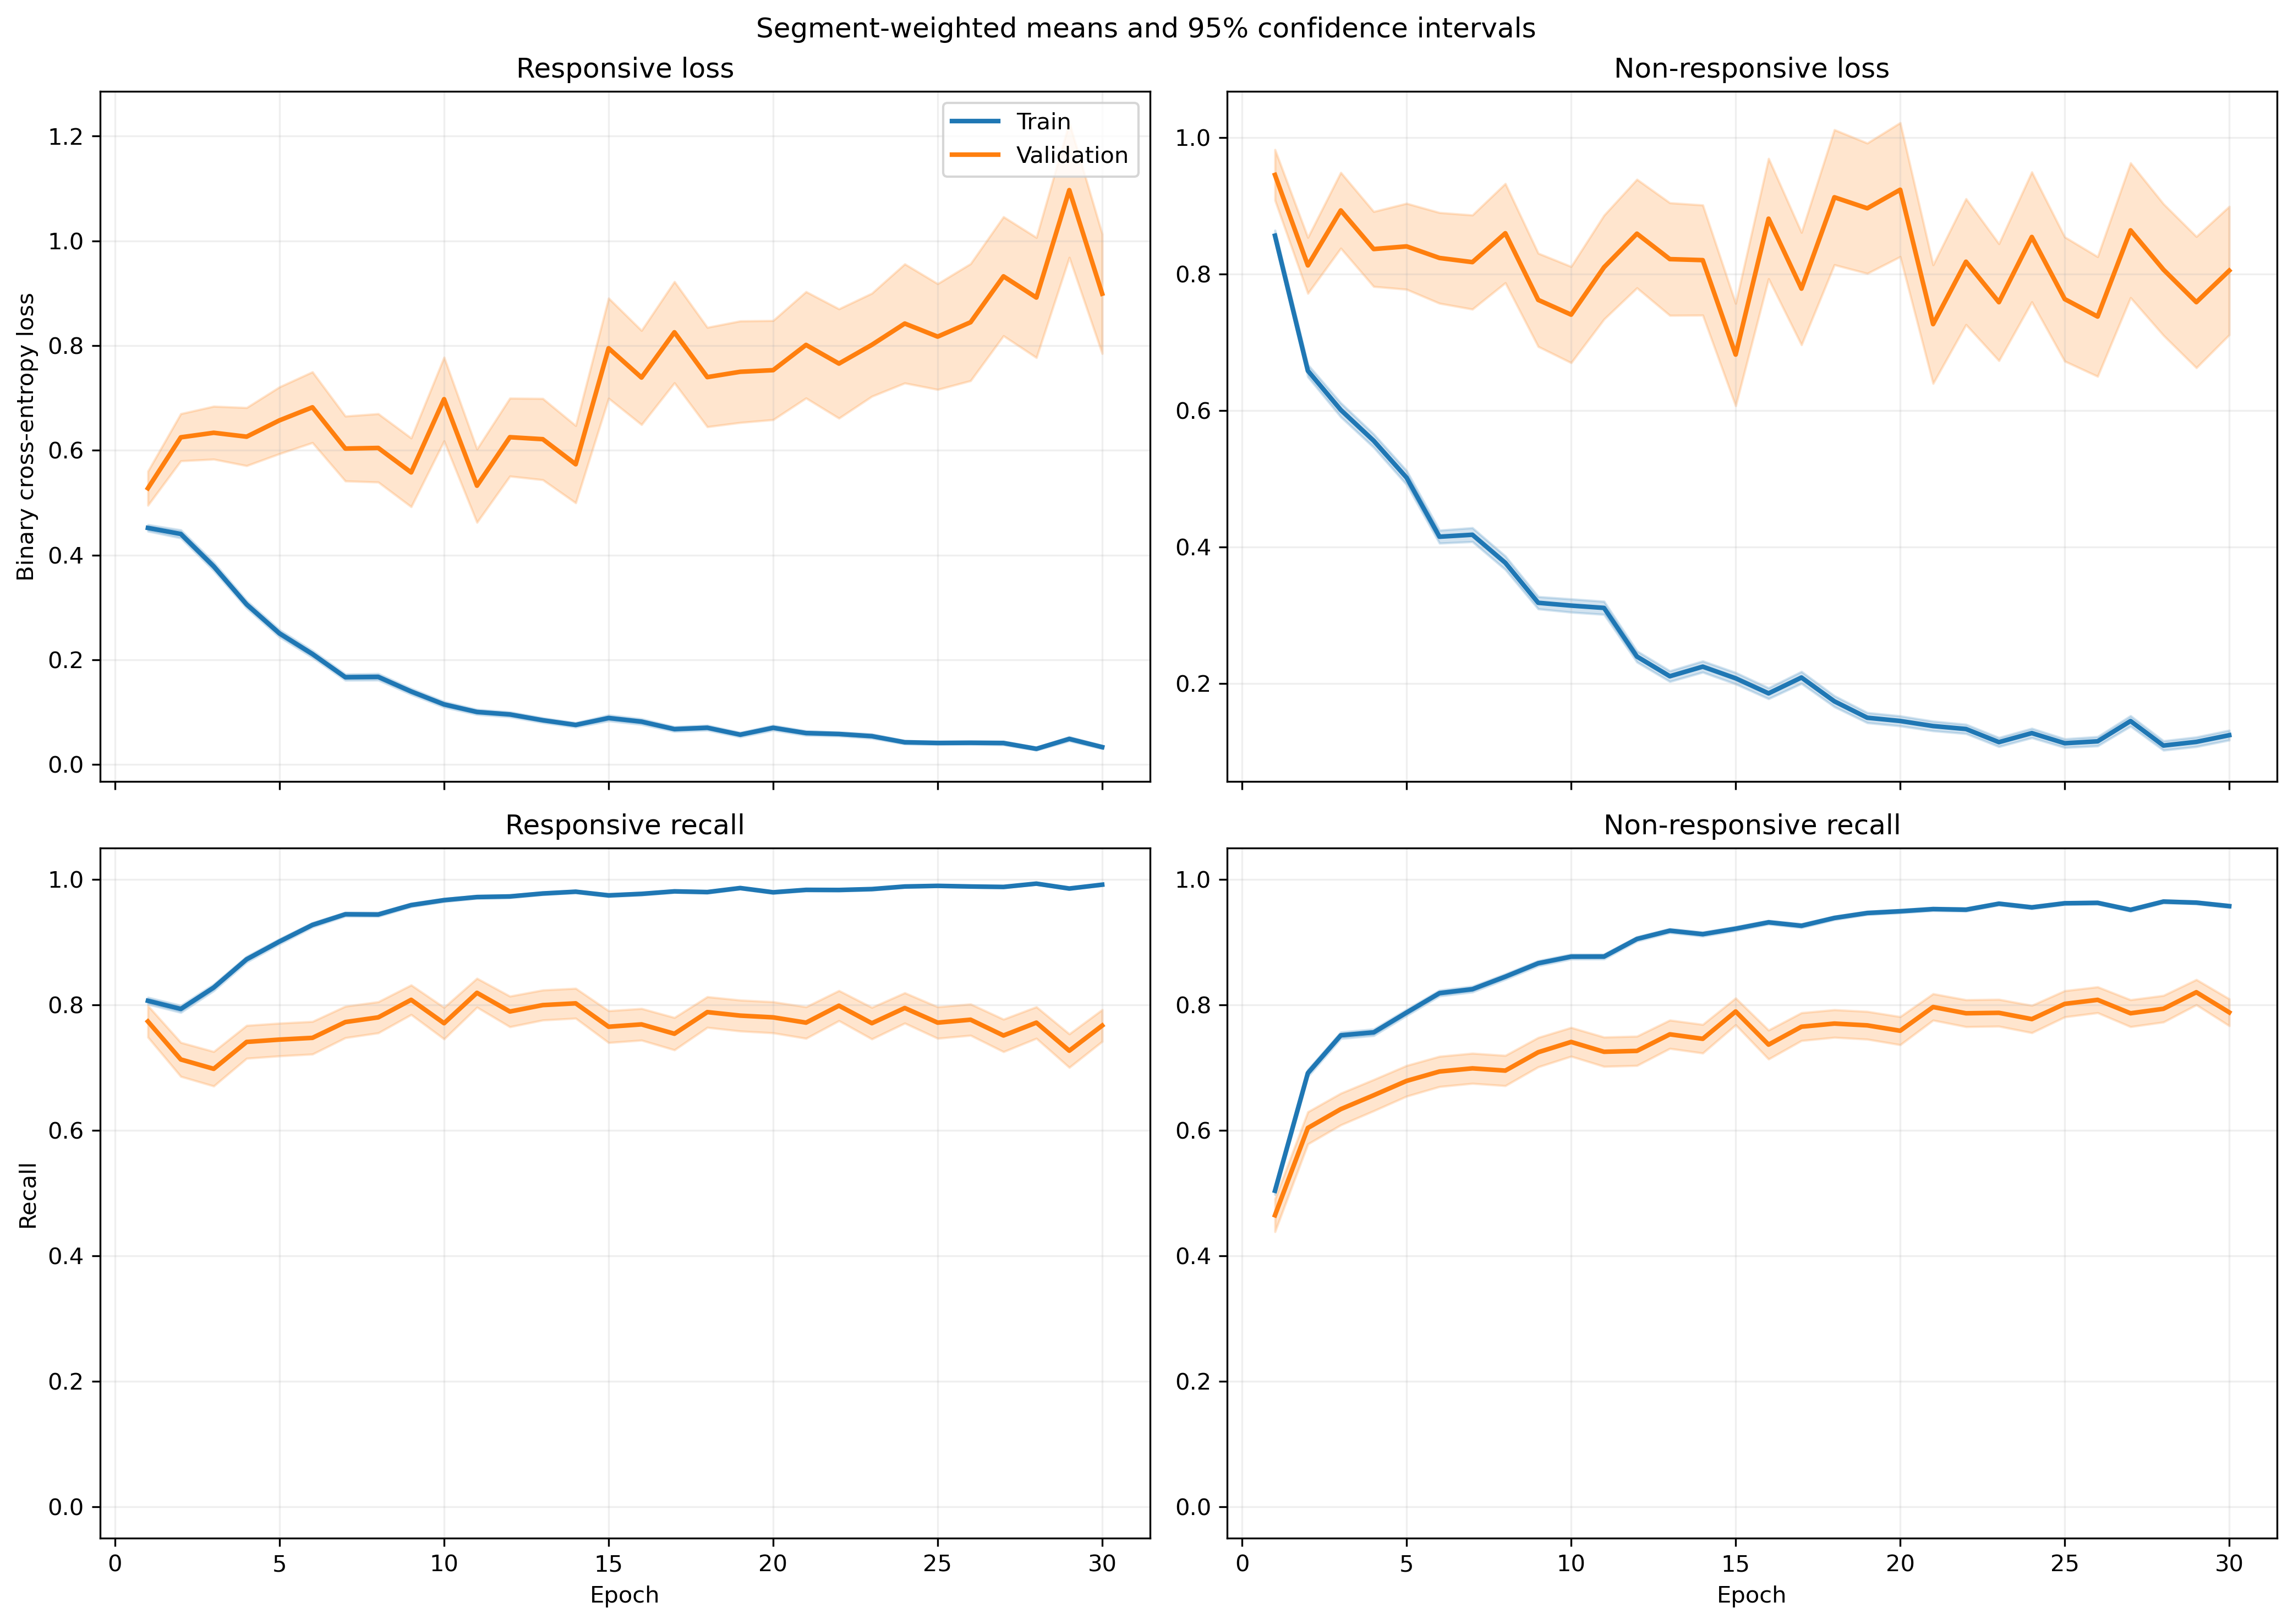

Source data for this figure (header and first rows):
fold, epoch, split, r_loss, r_loss_count, r_loss_sum, r_loss_sum_sq, r_recall, r_recall_count, r_recall_sum, r_recall_sum_sq, nr_loss, nr_loss_count, nr_loss_sum, nr_loss_sum_sq, nr_recall, nr_recall_count, nr_recall_sum, nr_recall_sum_sq
1, 1, train, 0.4669, 1063, 496.3, 423.3, 0.8024, 1063, 853.0, 853.0, 0.8274, 1401, 1159, 1499, 0.5175, 1401, 725.0, 725.0
1, 1, validation, 0.1478, 10, 1.478, 0.2855, 1.0, 10, 10.0, 10.0, , 0, 0.0, 0.0, , 0, 0.0, 0.0
1, 2, train, 0.4198, 1063, 446.3, 702.4, 0.7959, 1063, 846.0, 846.0, 0.7897, 1401, 1106, 2376, 0.6802, 1401, 953.0, 953.0
1, 2, validation, 0.06031, 10, 0.6031, 0.06438, 1.0, 10, 10.0, 10.0, , 0, 0.0, 0.0, , 0, 0.0, 0.0
1, 3, train, 0.3216, 1063, 341.9, 410.4, 0.8645, 1063, 919.0, 919.0, 0.5817, 1401, 814.9, 1470, 0.7466, 1401, 1046, 1046
1, 3, validation, 0.06486, 10, 0.6486, 0.07311, 1.0, 10, 10.0, 10.0, , 0, 0.0, 0.0, , 0, 0.0, 0.0
1, 4, train, 0.3025, 1063, 321.5, 402.1, 0.8702, 1063, 925.0, 925.0, 0.5328, 1401, 746.5, 1396, 0.773, 1401, 1083, 1083
1, 4, validation, 0.06591, 10, 0.6591, 0.1665, 1.0, 10, 10.0, 10.0, , 0, 0.0, 0.0, , 0, 0.0, 0.0
1, 5, train, 0.2314, 1063, 246, 310.4, 0.9125, 1063, 970.0, 970.0, 0.4799, 1401, 672.4, 1327, 0.793, 1401, 1111, 1111
1, 5, validation, 0.03748, 10, 0.3748, 0.03661, 1.0, 10, 10.0, 10.0, , 0, 0.0, 0.0, , 0, 0.0, 0.0
1, 6, train, 0.2013, 1063, 213.9, 248.9, 0.9445, 1063, 1004, 1004, 0.3869, 1401, 542, 999.4, 0.8251, 1401, 1156, 1156
1, 6, validation, 0.08159, 10, 0.8159, 0.1806, 1.0, 10, 10.0, 10.0, , 0, 0.0, 0.0, , 0, 0.0, 0.0
1, 7, train, 0.1644, 1063, 174.8, 340.6, 0.9483, 1063, 1008, 1008, 0.4356, 1401, 610.2, 1680, 0.8387, 1401, 1175, 1175
1, 7, validation, 0.009674, 10, 0.09674, 0.001548, 1.0, 10, 10.0, 10.0, , 0, 0.0, 0.0, , 0, 0.0, 0.0
1, 8, train, 0.1013, 1063, 107.7, 123.1, 0.969, 1063, 1030, 1030, 0.4448, 1401, 623.2, 1519, 0.8216, 1401, 1151, 1151
1, 8, validation, 0.009005, 10, 0.09005, 0.00113, 1.0, 10, 10.0, 10.0, , 0, 0.0, 0.0, , 0, 0.0, 0.0
1, 9, train, 0.1498, 1063, 159.3, 180.3, 0.9511, 1063, 1011, 1011, 0.2725, 1401, 381.8, 692.3, 0.8744, 1401, 1225, 1225
1, 9, validation, 0.05534, 10, 0.5534, 0.1662, 1.0, 10, 10.0, 10.0, , 0, 0.0, 0.0, , 0, 0.0, 0.0
1, 10, train, 0.07244, 1063, 77.01, 105.1, 0.9784, 1063, 1040, 1040, 0.3657, 1401, 512.3, 1413, 0.8644, 1401, 1211, 1211
1, 10, validation, 0.006126, 10, 0.06126, 0.0008608, 1.0, 10, 10.0, 10.0, , 0, 0.0, 0.0, , 0, 0.0, 0.0
1, 11, train, 0.09627, 1063, 102.3, 92.97, 0.9718, 1063, 1033, 1033, 0.2291, 1401, 320.9, 686.6, 0.9086, 1401, 1273, 1273
1, 11, validation, 0.01405, 10, 0.1405, 0.006765, 1.0, 10, 10.0, 10.0, , 0, 0.0, 0.0, , 0, 0.0, 0.0
1, 12, train, 0.1061, 1063, 112.8, 141.7, 0.9718, 1063, 1033, 1033, 0.326, 1401, 456.7, 1095, 0.8722, 1401, 1222, 1222
1, 12, validation, 0.0059, 10, 0.059, 0.0004494, 1.0, 10, 10.0, 10.0, , 0, 0.0, 0.0, , 0, 0.0, 0.0
1, 13, train, 0.07859, 1063, 83.54, 72.2, 0.9774, 1063, 1039, 1039, 0.1748, 1401, 244.9, 503.3, 0.93, 1401, 1303, 1303
1, 13, validation, 0.0069, 10, 0.069, 0.0007181, 1.0, 10, 10.0, 10.0, , 0, 0.0, 0.0, , 0, 0.0, 0.0
1, 14, train, 0.0616, 1063, 65.48, 72.25, 0.9793, 1063, 1041, 1041, 0.2521, 1401, 353.2, 880.4, 0.9058, 1401, 1269, 1269
1, 14, validation, 0.004106, 10, 0.04106, 0.000291, 1.0, 10, 10.0, 10.0, , 0, 0.0, 0.0, , 0, 0.0, 0.0
1, 15, train, 0.05787, 1063, 61.52, 53.48, 0.9849, 1063, 1047, 1047, 0.2562, 1401, 358.9, 831.1, 0.8986, 1401, 1259, 1259
1, 15, validation, 0.00378, 10, 0.0378, 0.0001687, 1.0, 10, 10.0, 10.0, , 0, 0.0, 0.0, , 0, 0.0, 0.0
1, 16, train, 0.05784, 1063, 61.48, 90.73, 0.9849, 1063, 1047, 1047, 0.1771, 1401, 248.1, 657.5, 0.9358, 1401, 1311, 1311
1, 16, validation, 0.003081, 10, 0.03081, 0.000147, 1.0, 10, 10.0, 10.0, , 0, 0.0, 0.0, , 0, 0.0, 0.0
1, 17, train, 0.03261, 1063, 34.67, 32.13, 0.9953, 1063, 1058, 1058, 0.2017, 1401, 282.5, 766.3, 0.9243, 1401, 1295, 1295
1, 17, validation, 0.003021, 10, 0.03021, 0.0001295, 1.0, 10, 10.0, 10.0, , 0, 0.0, 0.0, , 0, 0.0, 0.0
1, 18, train, 0.04368, 1063, 46.43, 41.56, 0.9868, 1063, 1049, 1049, 0.1705, 1401, 238.8, 708.7, 0.9436, 1401, 1322, 1322
1, 18, validation, 0.003764, 10, 0.03764, 0.0003481, 1.0, 10, 10.0, 10.0, , 0, 0.0, 0.0, , 0, 0.0, 0.0
1, 19, train, 0.05533, 1063, 58.81, 56.06, 0.9868, 1063, 1049, 1049, 0.138, 1401, 193.3, 478.2, 0.9493, 1401, 1330, 1330
1, 19, validation, 0.04167, 10, 0.4167, 0.1547, 1.0, 10, 10.0, 10.0, , 0, 0.0, 0.0, , 0, 0.0, 0.0
1, 20, train, 0.04049, 1063, 43.04, 63.84, 0.984, 1063, 1046, 1046, 0.1428, 1401, 200.1, 655.9, 0.9536, 1401, 1336, 1336
1, 20, validation, 0.001759, 10, 0.01759, 4.33663908552262e-05, 1.0, 10, 10.0, 10.0, , 0, 0.0, 0.0, , 0, 0.0, 0.0
1, 21, train, 0.06284, 1063, 66.8, 62.38, 0.9802, 1063, 1042, 1042, 0.08727, 1401, 122.3, 304.1, 0.9714, 1401, 1361, 1361
1, 21, validation, 0.003332, 10, 0.03332, 0.0001466, 1.0, 10, 10.0, 10.0, , 0, 0.0, 0.0, , 0, 0.0, 0.0
1, 22, train, 0.125, 1063, 132.9, 221.6, 0.953, 1063, 1013, 1013, 0.06673, 1401, 93.49, 206.1, 0.9743, 1401, 1365, 1365
1, 22, validation, 0.03943, 10, 0.3943, 0.06451, 1.0, 10, 10.0, 10.0, , 0, 0.0, 0.0, , 0, 0.0, 0.0
1, 23, train, 0.04278, 1063, 45.47, 118.6, 0.9868, 1063, 1049, 1049, 0.1033, 1401, 144.7, 495, 0.9643, 1401, 1351, 1351
1, 23, validation, 0.0008767, 10, 0.008767, 8.83514712768374e-06, 1.0, 10, 10.0, 10.0, , 0, 0.0, 0.0, , 0, 0.0, 0.0
1, 24, train, 0.0286, 1063, 30.4, 31.31, 0.9925, 1063, 1055, 1055, 0.1096, 1401, 153.6, 460.6, 0.9657, 1401, 1353, 1353
1, 24, validation, 0.001288, 10, 0.01288, 2.0848882286372827e-05, 1.0, 10, 10.0, 10.0, , 0, 0.0, 0.0, , 0, 0.0, 0.0
1, 25, train, 0.04312, 1063, 45.84, 59.61, 0.9887, 1063, 1051, 1051, 0.1186, 1401, 166.2, 488.9, 0.9622, 1401, 1348, 1348
1, 25, validation, 0.004996, 10, 0.04996, 0.0005401, 1.0, 10, 10.0, 10.0, , 0, 0.0, 0.0, , 0, 0.0, 0.0
1, 26, train, 0.03783, 1063, 40.22, 25.22, 0.9906, 1063, 1053, 1053, 0.0771, 1401, 108, 295.1, 0.9764, 1401, 1368, 1368
1, 26, validation, 0.004388, 10, 0.04388, 0.0002677, 1.0, 10, 10.0, 10.0, , 0, 0.0, 0.0, , 0, 0.0, 0.0
1, 27, train, 0.0245, 1063, 26.04, 39.27, 0.9944, 1063, 1057, 1057, 0.1258, 1401, 176.3, 634, 0.9622, 1401, 1348, 1348
1, 27, validation, 0.001938, 10, 0.01938, 5.716377586395538e-05, 1.0, 10, 10.0, 10.0, , 0, 0.0, 0.0, , 0, 0.0, 0.0
1, 28, train, 0.02442, 1063, 25.96, 14.39, 0.9962, 1063, 1059, 1059, 0.1694, 1401, 237.3, 631.8, 0.94, 1401, 1317, 1317
1, 28, validation, 0.002508, 10, 0.02508, 8.752352209739911e-05, 1.0, 10, 10.0, 10.0, , 0, 0.0, 0.0, , 0, 0.0, 0.0
1, 29, train, 0.02864, 1063, 30.44, 35.08, 0.9925, 1063, 1055, 1055, 0.08972, 1401, 125.7, 450.8, 0.9736, 1401, 1364, 1364
1, 29, validation, 0.001707, 10, 0.01707, 4.807339246326592e-05, 1.0, 10, 10.0, 10.0, , 0, 0.0, 0.0, , 0, 0.0, 0.0
1, 30, train, 0.01488, 1063, 15.82, 8.358, 0.9972, 1063, 1060, 1060, 0.1513, 1401, 212, 764.6, 0.9543, 1401, 1337, 1337
1, 30, validation, 0.0007118, 10, 0.007118, 6.845144298495143e-06, 1.0, 10, 10.0, 10.0, , 0, 0.0, 0.0, , 0, 0.0, 0.0
... 1,140 more rows
